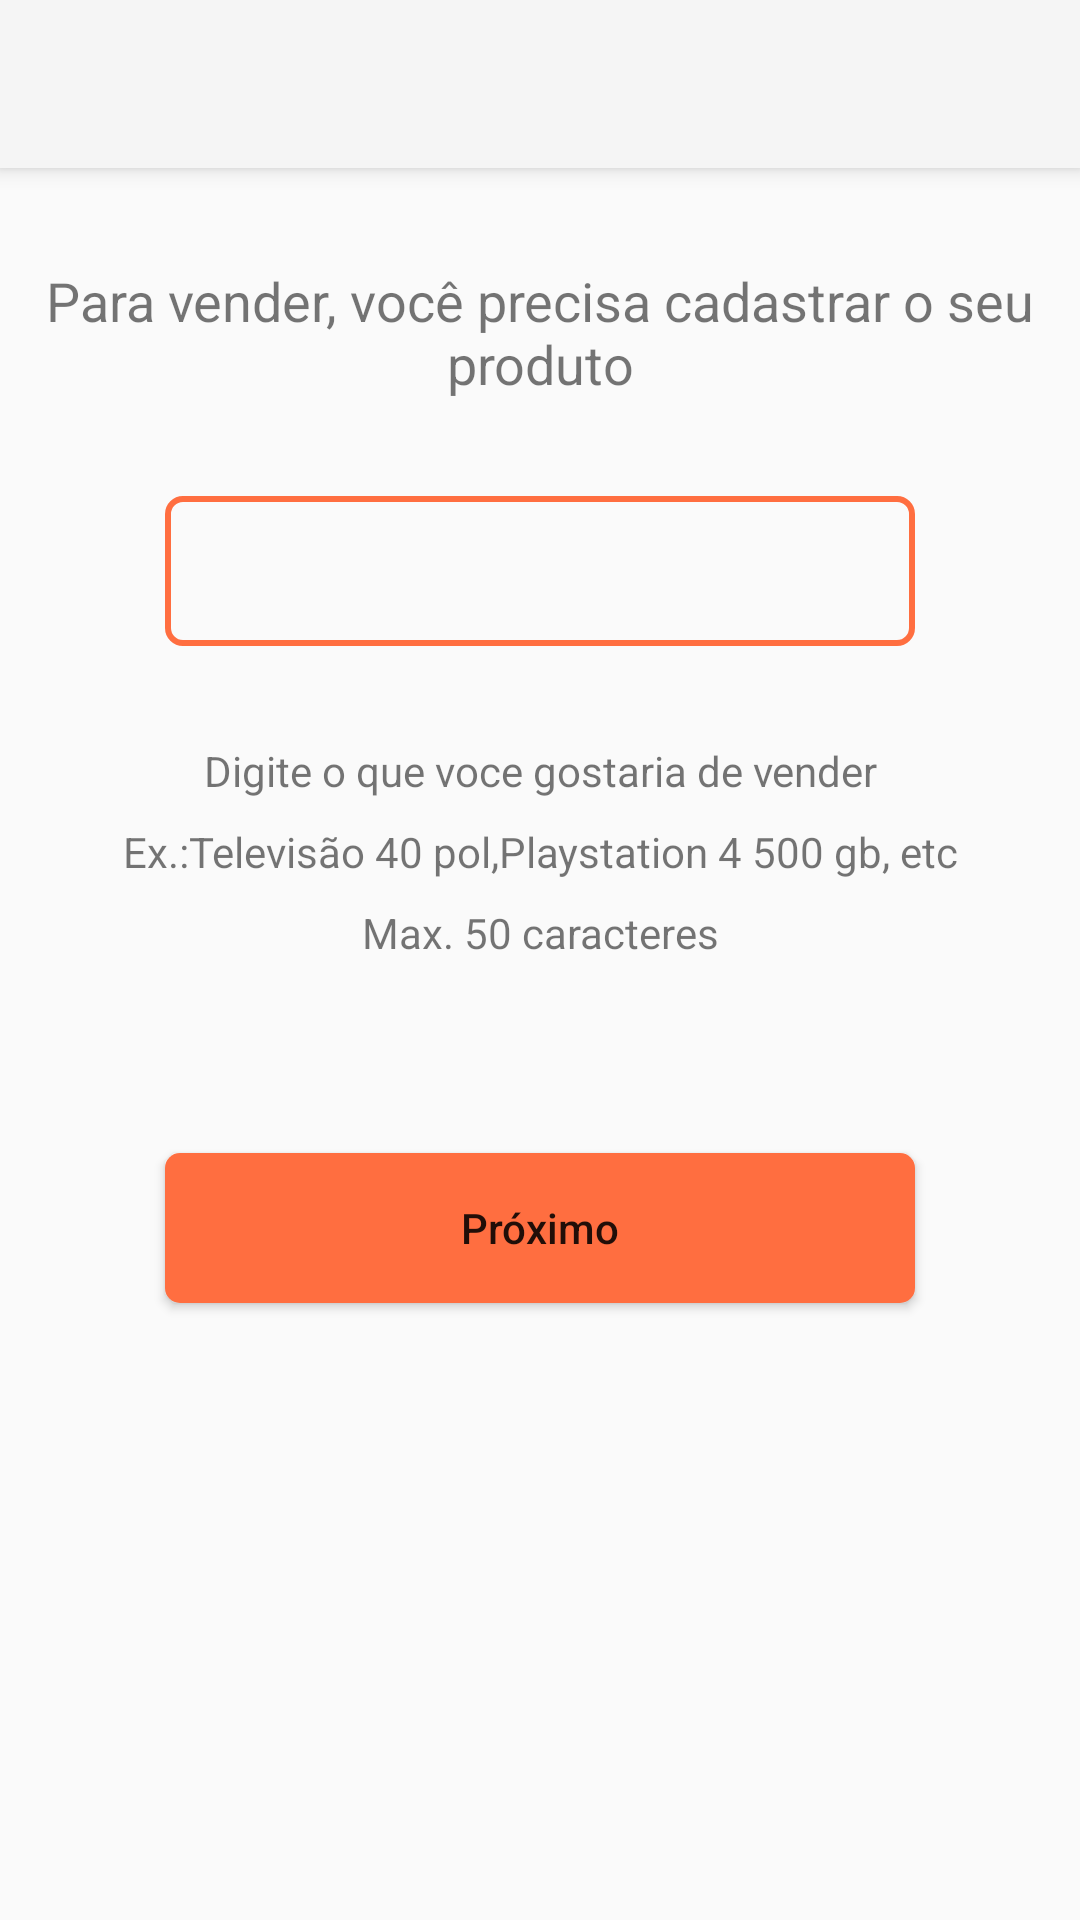

Write the Android layout XML for this screen, with the resource values it uses.
<!-- AndroidManifest.xml: application theme AppTheme -->
<!-- res/layout/activity_cadastrar_venda_nome_produto.xml -->
<?xml version="1.0" encoding="utf-8"?>
<LinearLayout xmlns:android="http://schemas.android.com/apk/res/android"
    xmlns:app="http://schemas.android.com/apk/res-auto"
    xmlns:tools="http://schemas.android.com/tools"
    android:orientation="vertical"
    android:layout_width="match_parent"
    android:layout_height="match_parent"
    tools:context="br.com.fiap.am.amproject.CadastrarVendaNomeProdutoActivity">
    <android.support.v7.widget.Toolbar
        android:id="@+id/tb_cadastrarVenda"
        android:layout_width="match_parent"
        android:layout_height="?attr/actionBarSize"
        android:background="@color/colorPrimary"
        android:elevation="4dp"
        android:popupTheme="@style/AppTheme"/>

    <include layout="@layout/content_cadastrar_venda_nome_produto"
        />

</LinearLayout>
<!-- res/layout/content_cadastrar_venda_nome_produto.xml (included above) -->
<?xml version="1.0" encoding="utf-8"?>
<LinearLayout xmlns:android="http://schemas.android.com/apk/res/android"
    xmlns:app="http://schemas.android.com/apk/res-auto"
    xmlns:tools="http://schemas.android.com/tools"
    android:layout_width="match_parent"
    android:layout_height="match_parent"
    android:orientation="vertical"
    tools:context="br.com.fiap.am.amproject.CadastrarVendaNomeProdutoActivity"
    android:gravity="center|top">

    <TextView
        android:layout_width="match_parent"
        android:layout_height="wrap_content"
        android:gravity="center"
        android:text="@string/para_vender_voce"
        android:layout_marginBottom="32dp"
        android:layout_marginTop="32dp"
        android:textSize="18sp"
        />
    <EditText
        android:id="@+id/et_nome_produto_cadastrarvendanomeproduto"
        android:layout_width="250dp"
        android:layout_height="50dp"
        android:paddingLeft="5dp"
        android:inputType="text|textCapWords"
        android:maxLength="50"
        android:background="@drawable/edit_text_shape"
        android:layout_marginBottom="32dp"/>
    <TextView
        android:layout_width="match_parent"
        android:layout_height="wrap_content"
        android:gravity="center"
        android:text="@string/digite_o_que_vender"
        android:layout_marginBottom="8dp"/>
    <TextView
        android:layout_width="match_parent"
        android:layout_height="wrap_content"
        android:gravity="center"
        android:text="@string/ex_televisao_40_pol_playstation_4_500_gb_etc"
        android:layout_marginBottom="8dp"/>
    <TextView
        android:layout_width="match_parent"
        android:layout_height="wrap_content"
        android:gravity="center"
        android:text="@string/max_50_caracteres"
        android:layout_marginBottom="64dp"/>
    <Button
        android:layout_width="250dp"
        android:layout_height="50dp"
        android:background="@drawable/button_shape"
        android:text="@string/pr_ximo"
        android:textAllCaps="false"
        android:onClick="callSetSellPrice"/>


</LinearLayout>
<!-- resources referenced by this layout -->
<resources>
  <color name="colorPrimary">#f5f5f5</color>
  <!-- drawable button_shape (drawable) -->
  <?xml version="1.0" encoding="utf-8"?>
  <shape xmlns:android="http://schemas.android.com/apk/res/android"
      android:shape="rectangle">
      <corners android:radius="5dp"/>
      <solid android:color="@color/colorSecondary"/>
  
  </shape>
  <!-- drawable edit_text_shape (drawable) -->
  <?xml version="1.0" encoding="utf-8"?>
  <shape xmlns:android="http://schemas.android.com/apk/res/android"
      android:shape="rectangle">
      <corners android:radius="5dp"/>
      <stroke android:color="@color/colorSecondary" android:width="2dp"/>
  
  </shape>
  <string name="digite_o_que_vender">Digite o que voce gostaria de vender</string>
  <string name="ex_televisao_40_pol_playstation_4_500_gb_etc">Ex.:Televisão 40 pol,Playstation 4 500 gb, etc</string>
  <string name="max_50_caracteres">Max. 50 caracteres</string>
  <string name="para_vender_voce">Para vender, você precisa cadastrar o seu produto</string>
  <string name="pr_ximo">Próximo</string>
  <style name="AppTheme" parent="Theme.AppCompat.Light.NoActionBar">
          
          <item name="colorPrimary">@color/colorPrimary</item>
          <item name="colorPrimaryDark">@color/colorPrimaryDark</item>
          <item name="colorAccent">@color/colorSecondary</item>
      </style>
  <color name="colorSecondary">#ff6e40</color>
  <color name="colorPrimaryDark">#c2c2c2</color>
</resources>
